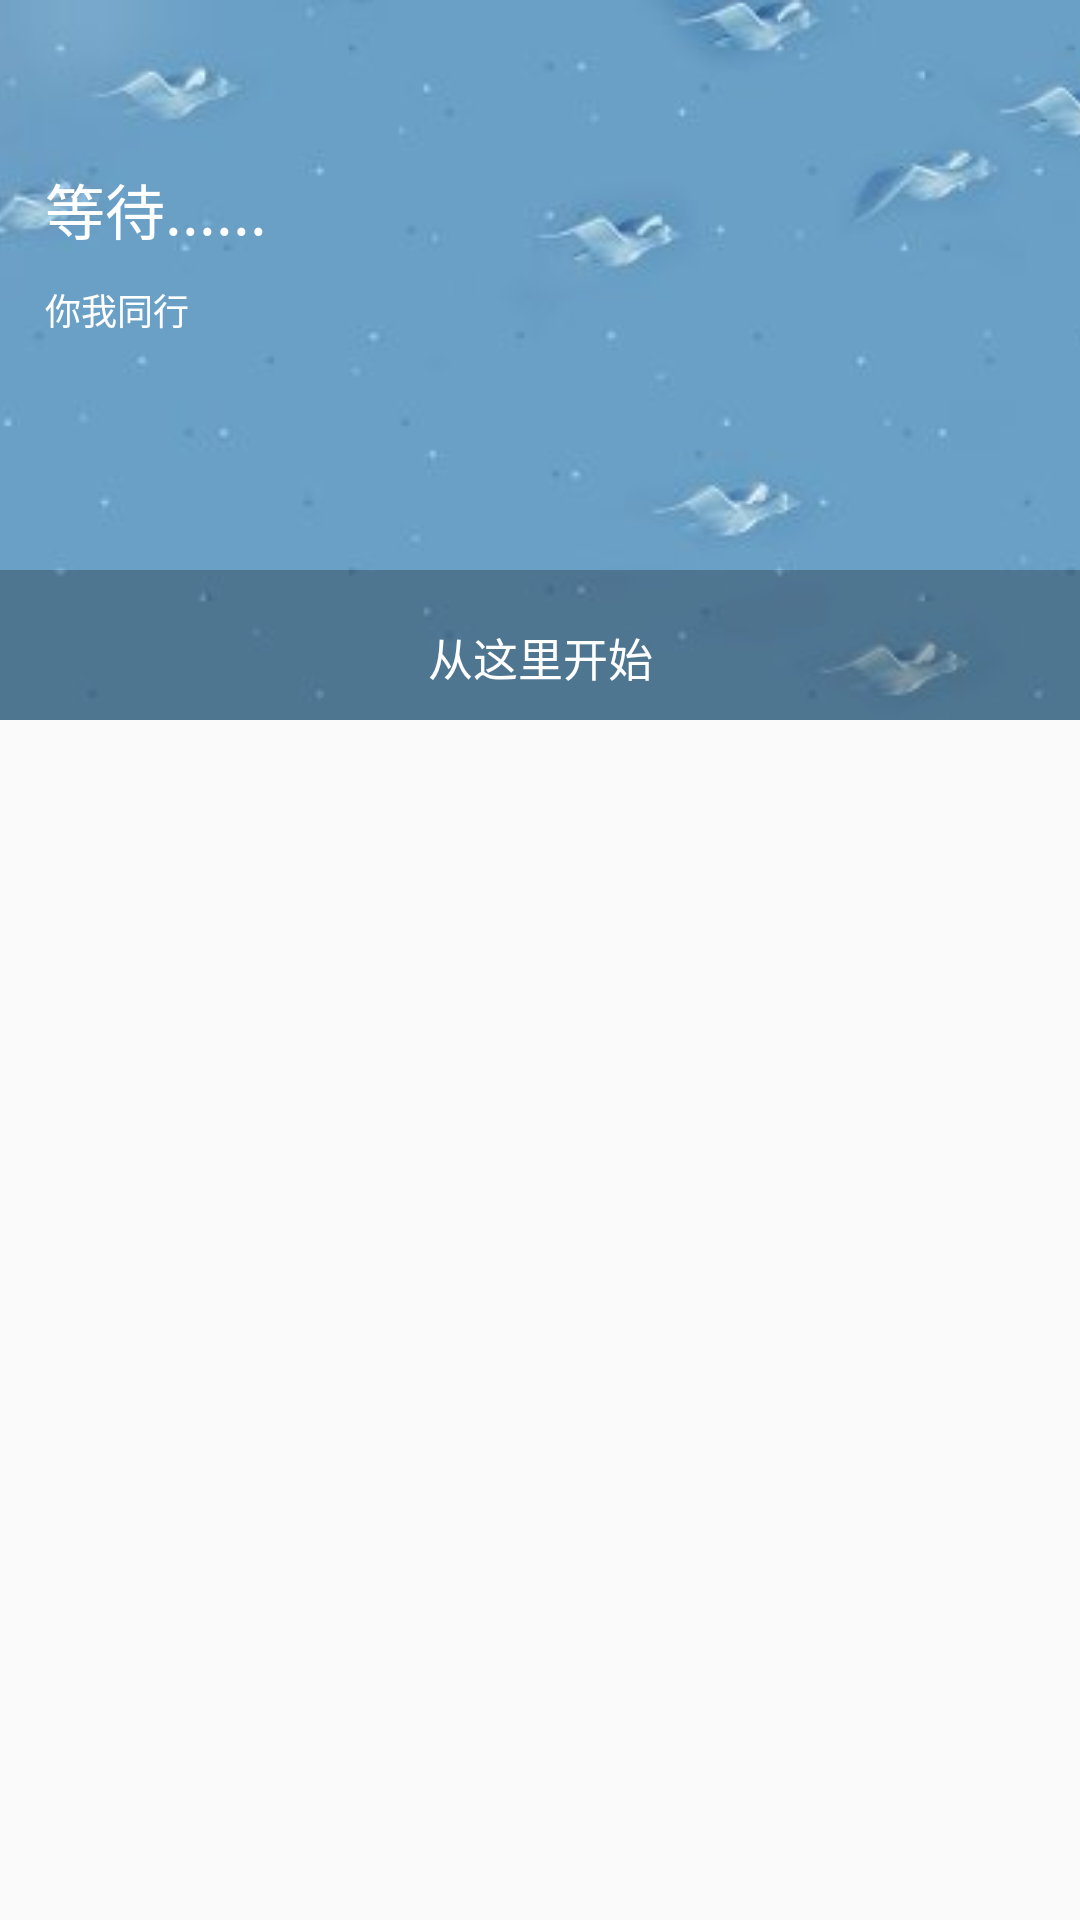

Produce the Android XML layout that renders to this screen, including the resource entries it uses.
<!-- AndroidManifest.xml: application theme DefaultAppTheme -->
<!-- res/layout/moretab_item_pullzoom_header.xml -->
<?xml version="1.0" encoding="utf-8"?>
<LinearLayout xmlns:android="http://schemas.android.com/apk/res/android"
    android:layout_width="match_parent"
    android:layout_height="wrap_content"
    android:orientation="vertical">

    <RelativeLayout
        android:id="@+id/zoom_header_container"
        android:layout_width="match_parent"
        android:layout_height="240dp"
        android:background="@null">

        <ImageView
            android:id="@+id/zoom_image_view"
            android:layout_width="match_parent"
            android:layout_height="match_parent"
            android:background="#ffb2b2b2"
            android:scaleType="centerCrop"
            android:src="@mipmap/maintab_more_top_bg" />

        <TextView
            android:id="@+id/zoom_title"
            android:layout_width="wrap_content"
            android:layout_height="wrap_content"
            android:layout_marginLeft="15dp"
            android:layout_marginTop="55dp"
            android:text="等待......"
            android:textColor="@android:color/white"
            android:textSize="20sp" />

        <TextView
            android:id="@+id/zoom_description"
            android:layout_width="wrap_content"
            android:layout_height="wrap_content"
            android:layout_below="@id/zoom_title"
            android:layout_marginLeft="15dp"
            android:layout_marginTop="10dp"
            android:text="你我同行"
            android:textColor="@android:color/white"
            android:textSize="12sp" />

        <LinearLayout
            android:layout_width="match_parent"
            android:layout_height="50dp"
            android:layout_alignParentBottom="true"
            android:background="#4c101215"
            android:orientation="vertical"
            android:paddingTop="8dp">

            <TextView
                android:layout_width="match_parent"
                android:layout_height="match_parent"
                android:gravity="center"
                android:text="从这里开始"
                android:textColor="@android:color/white"
                android:textSize="15sp" />
        </LinearLayout>
    </RelativeLayout>

</LinearLayout>
<!-- resources referenced by this layout -->
<resources>
  <!-- mipmap maintab_more_top_bg: jpeg bitmap (mipmap-xxhdpi, 6496 bytes) -->
  <style name="DefaultAppTheme" parent="Theme.AppCompat.Light.DarkActionBar">
          
          <item name="colorPrimary">@color/colorPrimary</item>
          <item name="colorPrimaryDark">@color/colorPrimaryDark</item>
          <item name="colorAccent">@color/colorAccent</item>
          <item name="windowNoTitle">true</item>
          <item name="android:windowAnimationStyle">@null</item>
      </style>
  <color name="colorPrimary">#3F51B5</color>
  <color name="colorPrimaryDark">#303F9F</color>
  <color name="colorAccent">#FF4081</color>
</resources>
